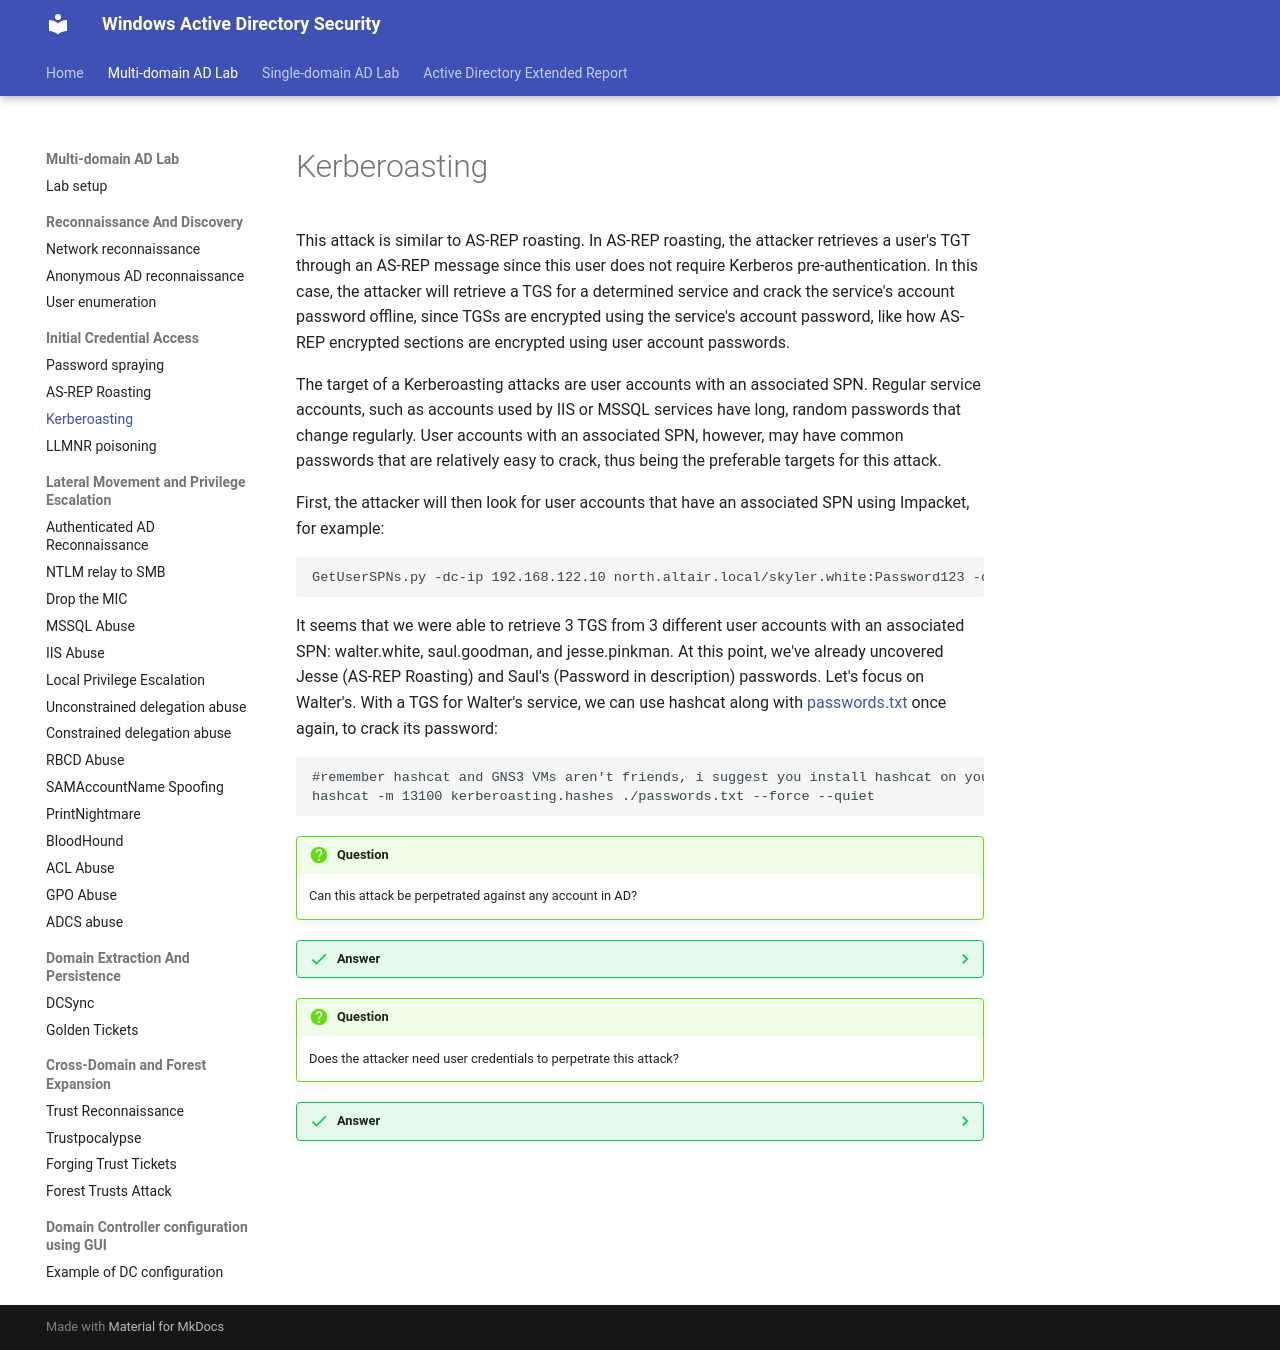

repository: netexperiments/wadsecurity · page: labs/multi-domain-attacks/Kerberoasting/index.html · generator: mkdocs

#Kerberoasting

This attack is similar to AS-REP roasting. In AS-REP roasting, the attacker retrieves a user's TGT through an AS-REP message since this user does not require Kerberos pre-authentication. In this case, the attacker will retrieve a TGS for a determined service and crack the service's account password offline, since TGSs are encrypted using the service's account password, like how AS-REP encrypted sections are encrypted using user account passwords.

The target of a Kerberoasting attacks are user accounts with an associated SPN. Regular service accounts, such as accounts used by IIS or MSSQL services have long, random passwords that change regularly. User accounts with an associated SPN, however, may have common passwords that are relatively easy to crack, thus being the preferable targets for this attack.

First, the attacker will then look for user accounts that have an associated SPN using Impacket, for example:

```
GetUserSPNs.py -dc-ip 192.168.122.10 north.altair.local/skyler.white:Password123 -outputfile kerberoasting.hashes
```

It seems that we were able to retrieve 3 TGS from 3 different user accounts with an associated SPN: walter.white, saul.goodman, and jesse.pinkman. At this point, we've already uncovered Jesse (AS-REP Roasting) and Saul's (Password in description) passwords. Let's focus on Walter's. With a TGS for Walter's service, we can use hashcat along with [passwords.txt](../multi-domain-attacks/passwords.txt) once again, to crack its password:

```
#remember hashcat and GNS3 VMs aren't friends, i suggest you install hashcat on your machine.
hashcat -m 13100 kerberoasting.hashes ./passwords.txt --force --quiet
```

!!! question
    Can this attack be perpetrated against any account in AD?
??? success "Answer"
    No, this attack can only be perpetrated against service accounts. Preferebly, user accounts with an associated SPN.
!!! question
    Does the attacker need user credentials to perpetrate this attack?
??? success "Answer"
    Yes, the attacker needs to be able to request a TGS to access the target service account. This can only be done by first authenticating as some other account, requiring credential access.
